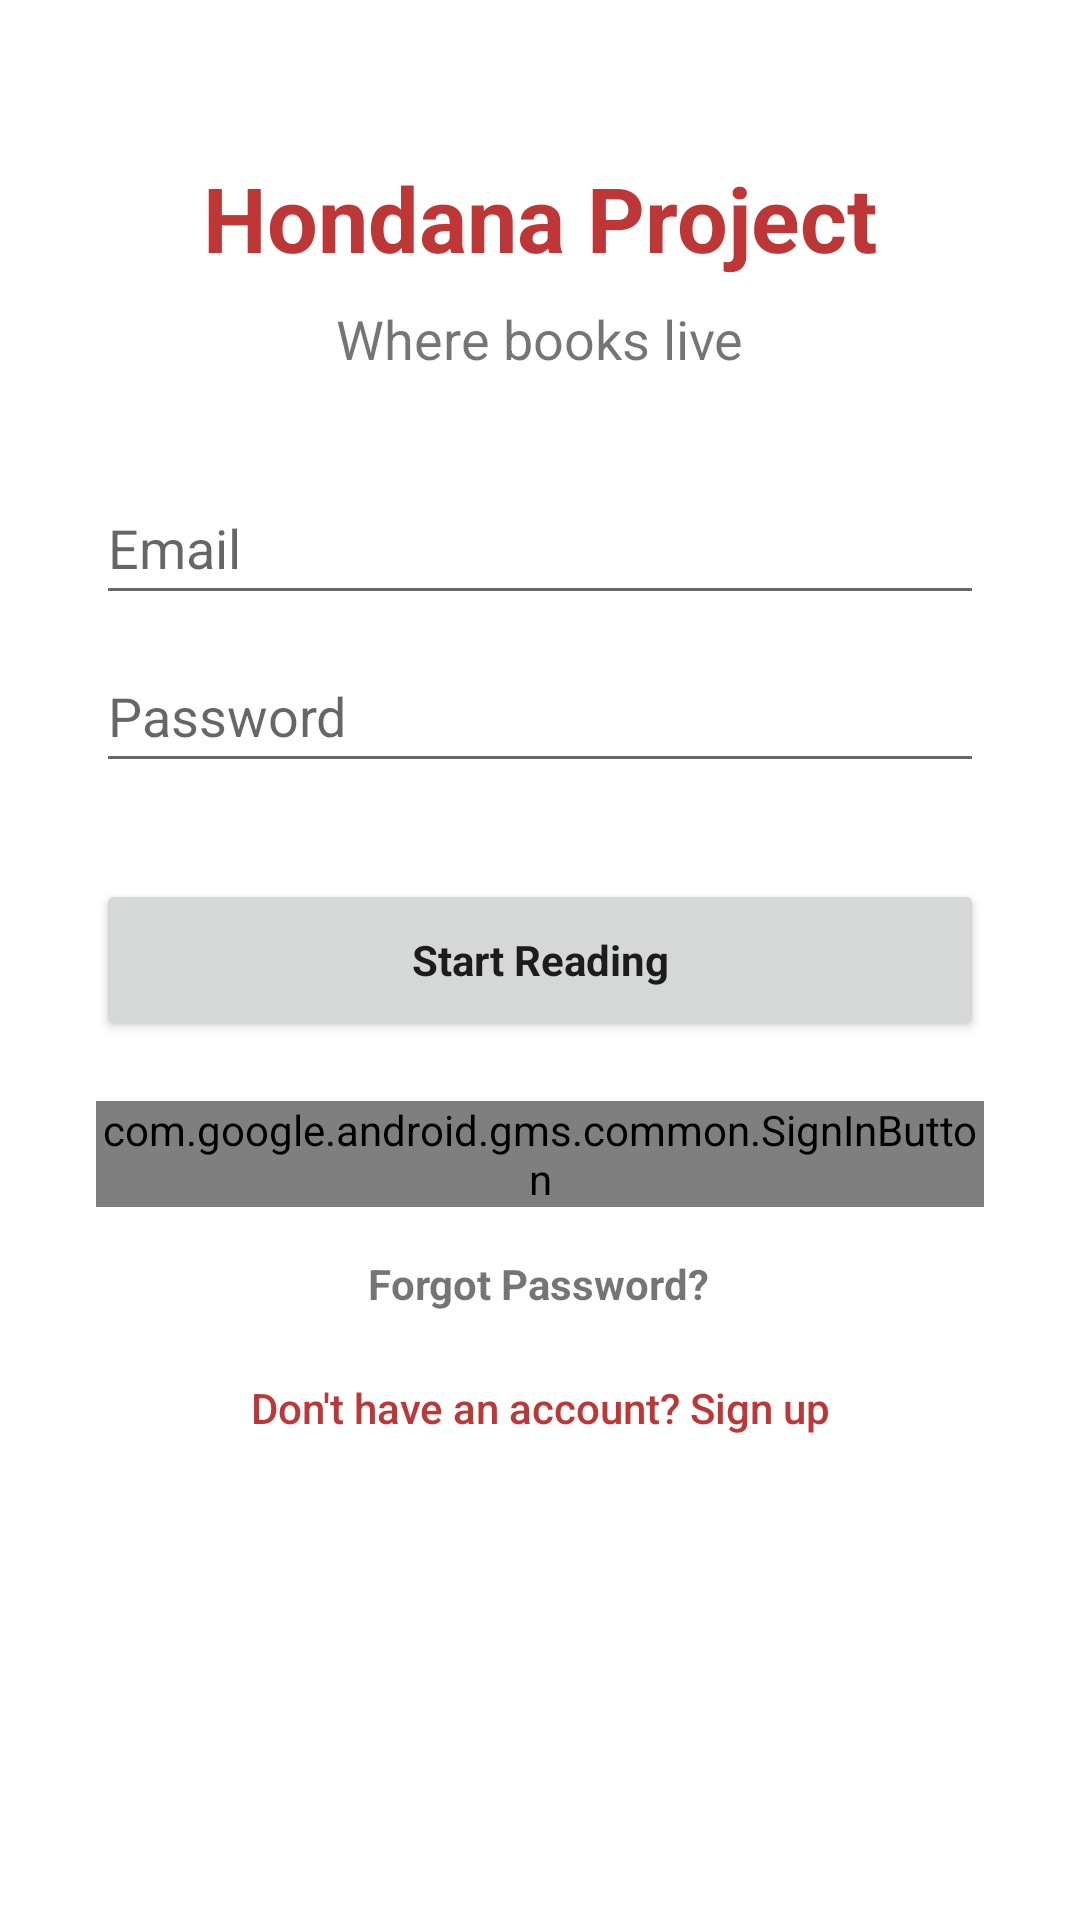

Android layout source for this screen:
<!-- AndroidManifest.xml: application theme Theme.MyLogin -->
<!-- res/layout/activity_login.xml -->
<?xml version="1.0" encoding="utf-8"?>
<androidx.constraintlayout.widget.ConstraintLayout
    xmlns:android="http://schemas.android.com/apk/res/android"
    xmlns:tools="http://schemas.android.com/tools"
    xmlns:app="http://schemas.android.com/apk/res-auto"
    android:layout_width="match_parent"
    android:layout_height="match_parent"
    android:id="@+id/ContainerL"
    android:background="@color/fui_transparent"
    tools:context=".LoginActivity">

  <TextView
      android:id="@+id/txtTitleLogin"
      android:layout_width="wrap_content"
      android:layout_height="wrap_content"
      android:layout_marginBottom="8dp"
      android:text="Hondana Project"
      android:textColor="@color/primary"
      android:textSize="30sp"
      android:textStyle="bold"
      app:layout_constraintBottom_toTopOf="@+id/txtSloganLogin"
      app:layout_constraintEnd_toEndOf="parent"
      app:layout_constraintStart_toStartOf="parent" />

  <TextView
      android:id="@+id/txtSloganLogin"
      android:layout_width="wrap_content"
      android:layout_height="wrap_content"
      android:layout_marginBottom="32dp"
      android:text="Where books live"
      android:textSize="18sp"
      app:layout_constraintBottom_toTopOf="@+id/editUsername"
      app:layout_constraintEnd_toEndOf="parent"
      app:layout_constraintStart_toStartOf="parent" />

  <EditText
      android:id="@+id/editUsername"
      android:layout_width="0dp"
      android:layout_height="wrap_content"
      android:layout_marginStart="32dp"
      android:layout_marginEnd="32dp"
      android:layout_marginBottom="8dp"
      android:ems="10"
      android:hint="Email"
      android:importantForAutofill="yes"
      android:inputType="textPersonName"
      android:minHeight="48dp"
      app:layout_constraintBottom_toTopOf="@+id/editPassword"
      app:layout_constraintEnd_toEndOf="parent"
      app:layout_constraintHorizontal_bias="0.497"
      app:layout_constraintStart_toStartOf="parent" />

  <EditText
      android:id="@+id/editPassword"
      android:layout_width="0dp"
      android:layout_height="wrap_content"
      android:layout_marginStart="32dp"
      android:layout_marginEnd="32dp"
      android:layout_marginBottom="32dp"
      android:ems="10"
      android:hint="Password"
      android:autofillHints="password"
      android:importantForAutofill="yes"
      android:inputType="textPassword"
      android:minHeight="48dp"
      app:layout_constraintBottom_toTopOf="@+id/btnLogin"
      app:layout_constraintEnd_toEndOf="parent"
      app:layout_constraintHorizontal_bias="0.497"
      app:layout_constraintStart_toStartOf="parent" />

  <Button
      android:id="@+id/btnLogin"
      android:layout_width="0dp"
      android:layout_height="54dp"
      android:layout_marginStart="32dp"
      android:layout_marginEnd="32dp"
      android:text="Start Reading"
      android:textAppearance="@style/TextAppearance.AppCompat.Body1"
      android:textStyle="bold"
      app:cornerRadius="24dp"
      app:layout_constraintBottom_toBottomOf="parent"
      app:layout_constraintEnd_toEndOf="parent"
      app:layout_constraintHorizontal_bias="0.498"
      app:layout_constraintStart_toStartOf="parent"
      app:layout_constraintTop_toTopOf="parent" />


  <com.google.android.gms.common.SignInButton
      android:id="@+id/sign_in_button"
      android:text="Sign in with Google"
      android:layout_width="0dp"
      android:layout_height="wrap_content"
      android:layout_marginStart="32dp"
      android:layout_marginTop="20dp"
      android:layout_marginEnd="32dp"
      app:layout_constraintEnd_toEndOf="parent"
      app:layout_constraintStart_toStartOf="parent"
      app:layout_constraintTop_toBottomOf="@+id/btnLogin" />



  <TextView
      android:id="@+id/txtForgot"
      android:layout_width="wrap_content"
      android:layout_height="wrap_content"
      android:layout_marginTop="16dp"
      android:text="Forgot Password?"
      android:textStyle="bold"
      app:layout_constraintEnd_toEndOf="parent"
      app:layout_constraintHorizontal_bias="0.498"
      app:layout_constraintStart_toStartOf="parent"
      app:layout_constraintTop_toBottomOf="@+id/sign_in_button" />

  <Button
      android:id="@+id/btnGoRegister"
      style="@style/Widget.AppCompat.Button"
      android:layout_width="wrap_content"
      android:layout_height="wrap_content"
      android:layout_marginTop="8dp"
      android:background="@android:color/transparent"
      android:text="Don't have an account? Sign up"
      android:textAllCaps="false"
      android:textColor="#BF3636"
      app:layout_constraintEnd_toEndOf="parent"
      app:layout_constraintStart_toStartOf="parent"
      app:layout_constraintTop_toBottomOf="@+id/txtForgot" />



</androidx.constraintlayout.widget.ConstraintLayout>
<!-- resources referenced by this layout -->
<resources>
  <color name="primary">#BF3636</color>
  <style name="Theme.MyLogin" parent="Theme.MaterialComponents.DayNight.NoActionBar">
          
          <item name="colorPrimary">@color/primary</item>
          <item name="colorPrimaryVariant">@color/primary</item>
          <item name="colorOnPrimary">@color/white</item>
          
          <item name="colorSecondary">@color/primary</item>
          <item name="colorSecondaryVariant">@color/primary</item>
          <item name="colorOnSecondary">@color/black</item>
          
          <item name="android:statusBarColor">@android:color/transparent</item>
          
          <item name="android:windowLightStatusBar">true</item>
          
          <item name="background">@color/material_light</item>
          <item name="android:colorBackground">@color/white</item>
          <item name="android:navigationBarColor">@color/material_light</item>
      </style>
  <color name="white">#FFFFFFFF</color>
  <color name="black">#FF000000</color>
  <color name="material_light">#EFEBE9</color>
</resources>
